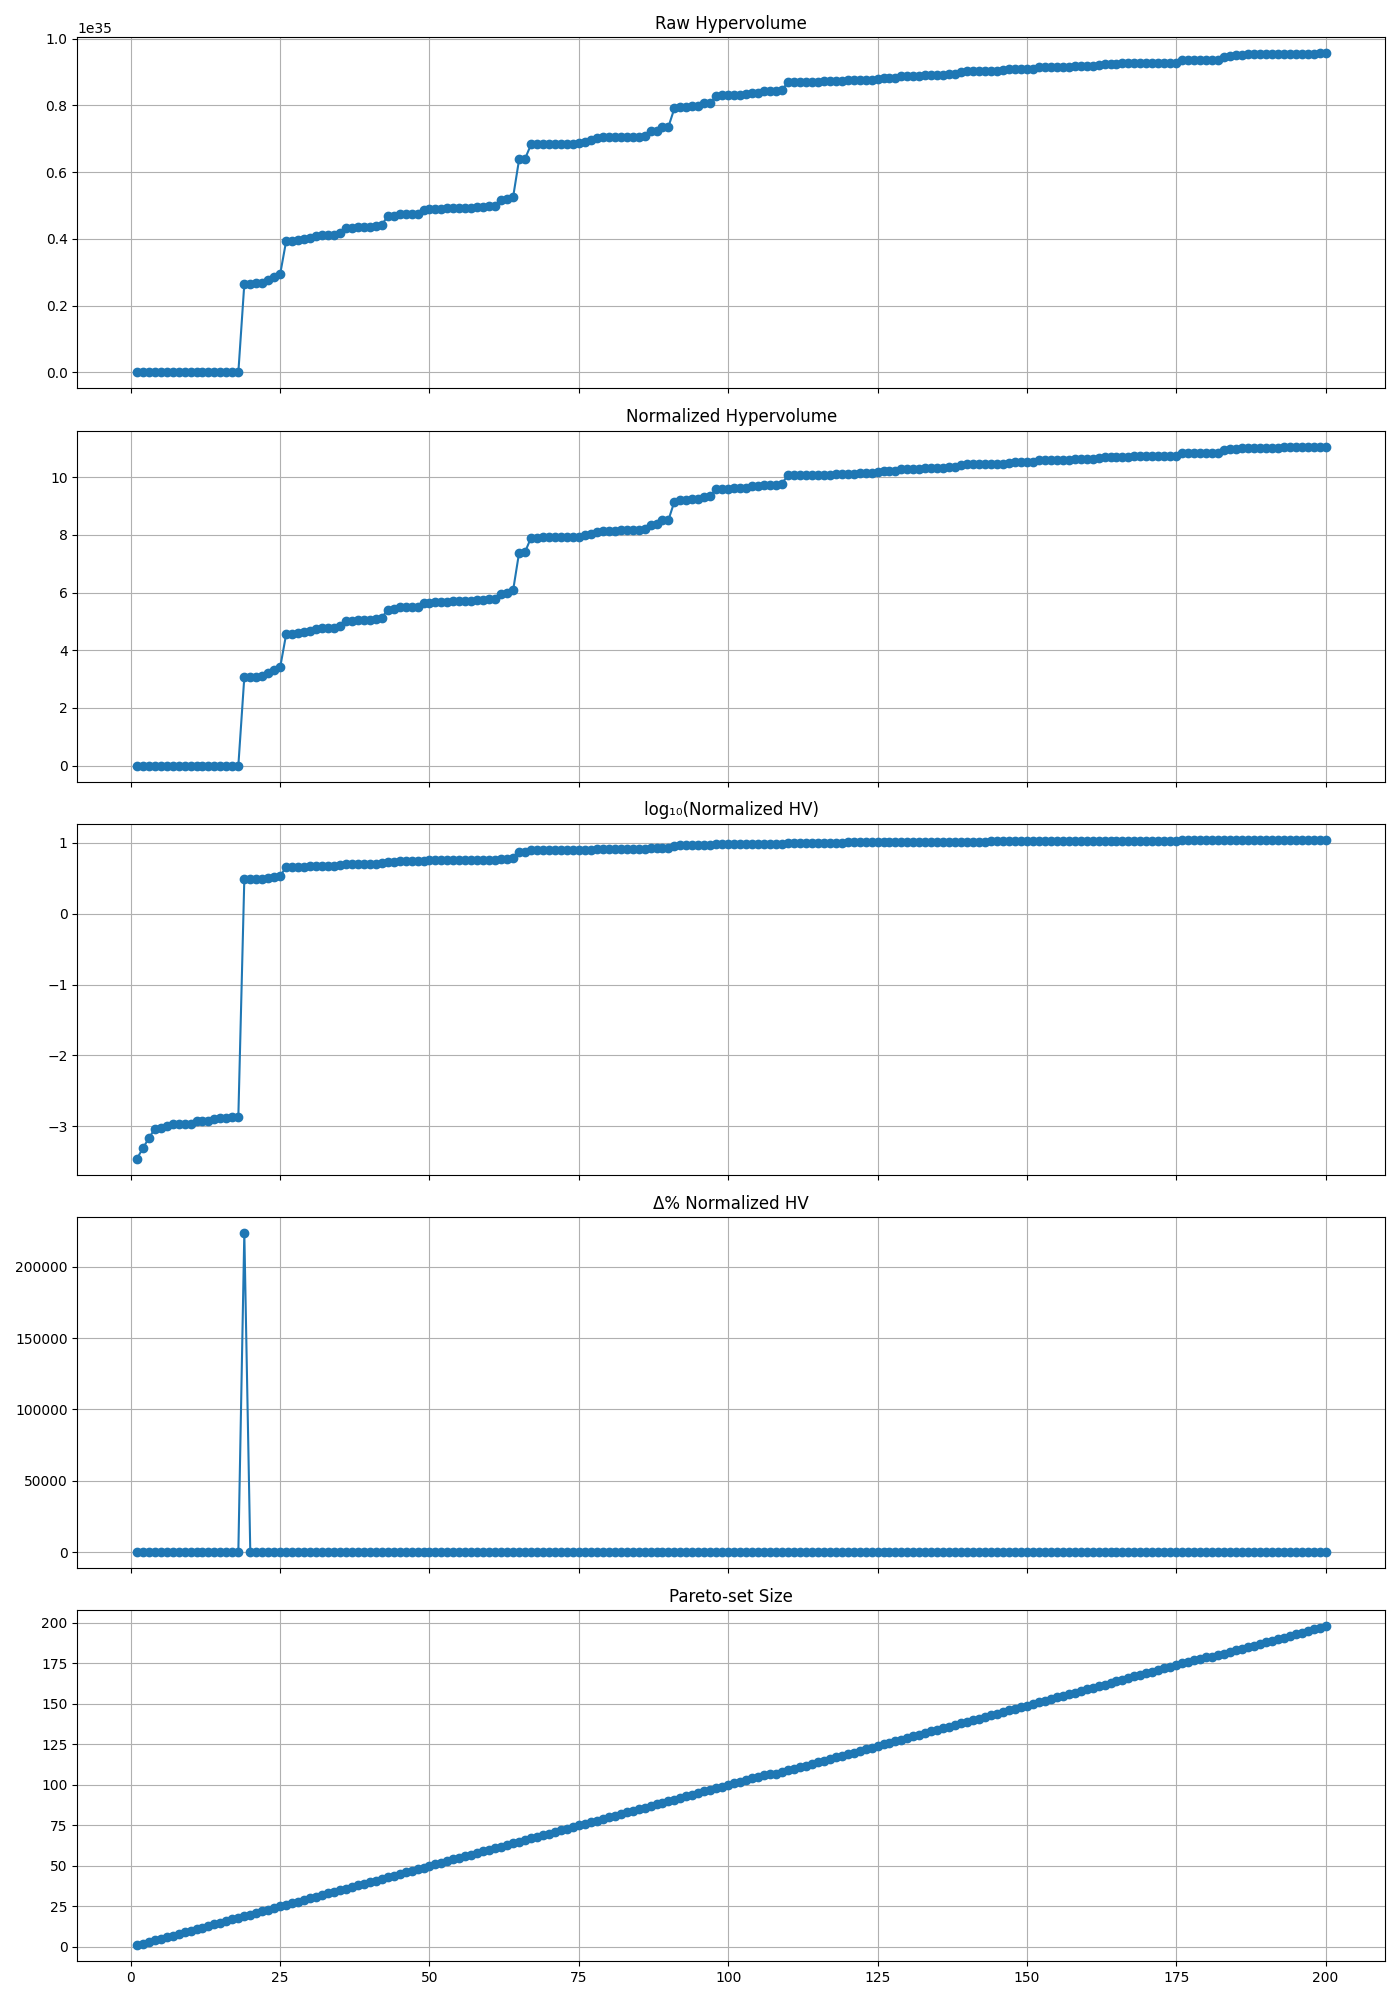

The file beside this chart, header and first rows:
iteration, raw_hv, norm_hv, log10_hv, pct_gain, pareto_size
1, 2.999257064481204e+30, 0.0003471, -3.46, 0.0, 1
2, 4.2022244720153436e+30, 0.0004864, -3.313, 40.11, 2
3, 5.863256126700422e+30, 0.0006786, -3.168, 39.53, 3
4, 7.894807513476943e+30, 0.0009138, -3.039, 34.65, 4
5, 8.259040092170513e+30, 0.0009559, -3.02, 4.614, 5
6, 8.615847400341335e+30, 0.0009972, -3.001, 4.32, 6
7, 9.23560248530287e+30, 0.001069, -2.971, 7.193, 7
8, 9.240697778097187e+30, 0.00107, -2.971, 0.05517, 8
9, 9.2582883205733e+30, 0.001072, -2.97, 0.1904, 9
10, 9.321708664021537e+30, 0.001079, -2.967, 0.685, 10
11, 1.0187722132572497e+31, 0.001179, -2.928, 9.29, 11
12, 1.0193769263368745e+31, 0.00118, -2.928, 0.05936, 12
13, 1.0252049362067805e+31, 0.001187, -2.926, 0.5717, 13
14, 1.110488637096121e+31, 0.001285, -2.891, 8.319, 14
15, 1.1137433468953372e+31, 0.001289, -2.89, 0.2931, 15
16, 1.1168294153151676e+31, 0.001293, -2.889, 0.2771, 16
17, 1.1835465968221673e+31, 0.00137, -2.863, 5.974, 17
18, 1.1837568963404817e+31, 0.00137, -2.863, 0.01777, 18
19, 2.649197418624008e+34, 3.066, 0.4866, 223696, 19
20, 2.6554969390379555e+34, 3.073, 0.4876, 0.2378, 20
21, 2.6658470345812814e+34, 3.085, 0.4893, 0.3898, 21
22, 2.671888113344465e+34, 3.092, 0.4903, 0.2266, 22
23, 2.777564211759932e+34, 3.215, 0.5072, 3.955, 23
24, 2.8616179605973495e+34, 3.312, 0.5201, 3.026, 24
25, 2.9422400290297006e+34, 3.405, 0.5322, 2.817, 25
26, 3.93320927684911e+34, 4.552, 0.6582, 33.68, 26
27, 3.9486376157974335e+34, 4.57, 0.6599, 0.3923, 27
28, 3.9699260848301476e+34, 4.595, 0.6623, 0.5391, 28
29, 3.999056899802478e+34, 4.629, 0.6654, 0.7338, 29
30, 4.038131577894526e+34, 4.674, 0.6697, 0.9771, 30
31, 4.101844619310582e+34, 4.748, 0.6765, 1.578, 31
32, 4.116070536991888e+34, 4.764, 0.678, 0.3468, 32
33, 4.1187433918953243e+34, 4.767, 0.6783, 0.06494, 33
34, 4.1266617969757437e+34, 4.776, 0.6791, 0.1923, 34
35, 4.179891782462243e+34, 4.838, 0.6847, 1.29, 35
36, 4.32076317320878e+34, 5.001, 0.699, 3.37, 36
37, 4.335645302303889e+34, 5.018, 0.7005, 0.3444, 37
38, 4.359406136228036e+34, 5.046, 0.7029, 0.548, 38
39, 4.363786174916175e+34, 5.051, 0.7033, 0.1005, 39
40, 4.369973696288695e+34, 5.058, 0.704, 0.1418, 40
41, 4.379505319944735e+34, 5.069, 0.7049, 0.2181, 41
42, 4.421171595376381e+34, 5.117, 0.709, 0.9514, 42
43, 4.677787620600353e+34, 5.414, 0.7335, 5.804, 43
44, 4.685173208544745e+34, 5.423, 0.7342, 0.1579, 44
45, 4.744267737711165e+34, 5.491, 0.7397, 1.261, 45
46, 4.747152459673706e+34, 5.494, 0.7399, 0.0608, 46
47, 4.7471657872101385e+34, 5.494, 0.7399, 0.0002807, 47
48, 4.749761548715461e+34, 5.497, 0.7402, 0.05468, 48
49, 4.868657858283153e+34, 5.635, 0.7509, 2.503, 49
50, 4.88314327369343e+34, 5.652, 0.7522, 0.2975, 50
51, 4.897130975855695e+34, 5.668, 0.7534, 0.2864, 51
52, 4.89725560797508e+34, 5.668, 0.7534, 0.002545, 52
53, 4.91853933830612e+34, 5.693, 0.7553, 0.4346, 53
54, 4.923378283895273e+34, 5.698, 0.7557, 0.09838, 54
55, 4.925440704182287e+34, 5.701, 0.7559, 0.04189, 55
56, 4.925831389743575e+34, 5.701, 0.756, 0.007932, 56
57, 4.926173601259381e+34, 5.702, 0.756, 0.006947, 57
58, 4.9531074040884945e+34, 5.733, 0.7584, 0.5467, 58
59, 4.961342198332474e+34, 5.742, 0.7591, 0.1663, 59
60, 4.989745896901316e+34, 5.775, 0.7616, 0.5725, 60
... 140 more rows
